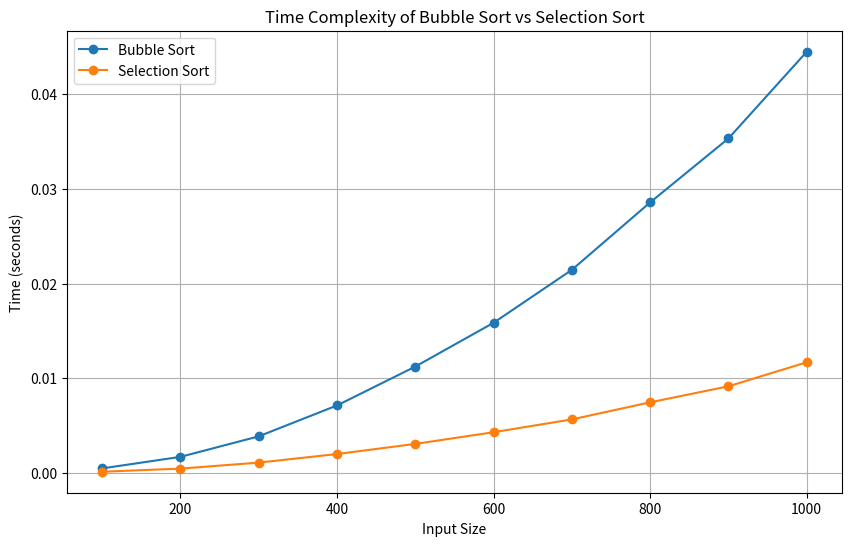

Reproduce this figure in Python.
import time
import random
import matplotlib.pyplot as plt

# Bubble Sort implementation
def bubble_sort(arr):
    n = len(arr)
    for i in range(n):
        swap = False  # Initialize swap flag
        for j in range(0, n-i-1):
            if arr[j] > arr[j+1]:
                arr[j], arr[j+1] = arr[j+1], arr[j]
                swap = True  # A swap occurred
        if not swap:  # No swaps occurred, array is sorted
            break
    for i in range(n):
        for j in range(0, n-i-1):
            if arr[j] > arr[j+1]:
                arr[j], arr[j+1] = arr[j+1], arr[j]

# Selection Sort implementation
def selection_sort(arr):
    n = len(arr)
    for i in range(n):
        min_idx = i
        swap = False  # Initialize swap flag
        for j in range(i+1, n):
            if arr[j] < arr[min_idx]:
                min_idx = j
                swap = True  # A swap will occur
        if swap:  # Perform the swap if needed
            arr[i], arr[min_idx] = arr[min_idx], arr[i]


# Function to measure the time taken by a sorting algorithm
def time_sort(sort_func, arr):
    start_time = time.time()
    sort_func(arr.copy())
    end_time = time.time()
    return end_time - start_time

# Generating the data for the graph
sizes = list(range(100, 1100, 100))
bubble_sort_times = []
selection_sort_times = []

for size in sizes:
    arr = random.sample(range(size*10), size)
    bubble_sort_times.append(time_sort(bubble_sort, arr))
    selection_sort_times.append(time_sort(selection_sort, arr))

# Plotting the time complexity graph
plt.figure(figsize=(10, 6))
plt.plot(sizes, bubble_sort_times, label='Bubble Sort', marker='o')
plt.plot(sizes, selection_sort_times, label='Selection Sort', marker='o')
plt.title('Time Complexity of Bubble Sort vs Selection Sort')
plt.xlabel('Input Size')
plt.ylabel('Time (seconds)')
plt.legend()
plt.grid(True)
plt.show()
